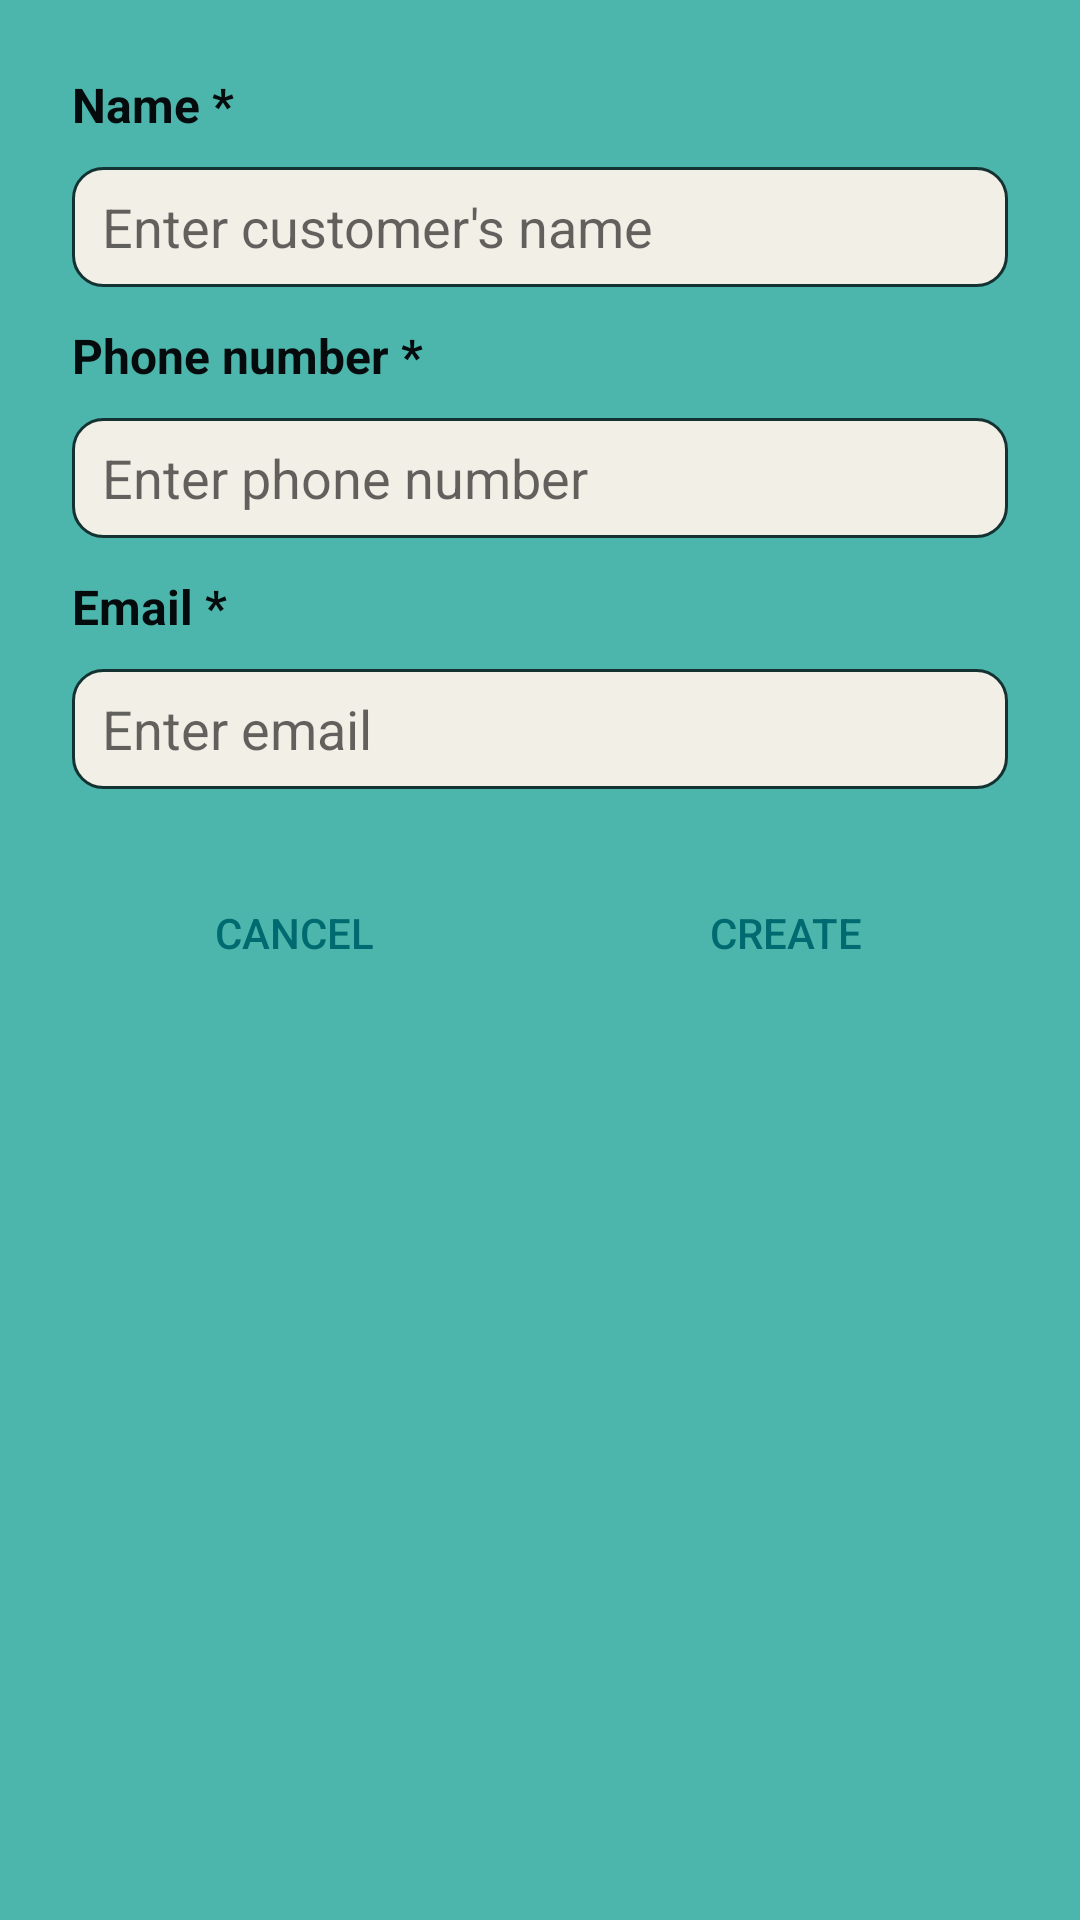

Android layout source for this screen:
<!-- AndroidManifest.xml: application theme Theme.PetCareMobileForStaff -->
<!-- res/layout/fragment_add_new_customer.xml -->
<?xml version="1.0" encoding="utf-8"?>
<ScrollView xmlns:android="http://schemas.android.com/apk/res/android"
    android:id="@+id/scrollView"
    android:layout_width="match_parent"
    android:layout_height="match_parent"
    android:background="#4DB6AC"
    android:padding="16dp">

    <LinearLayout
        android:layout_width="match_parent"
        android:layout_height="wrap_content"
        android:orientation="vertical"
        android:padding="8dp">

        
        <TextView
            android:layout_width="wrap_content"
            android:layout_height="wrap_content"
            android:text="Name *"
            android:textColor="@color/txt_normal"
            android:textSize="16sp"
            android:textStyle="bold" />

        <EditText
            android:id="@+id/etName"
            android:layout_width="match_parent"
            android:layout_height="40dp"
            android:layout_marginTop="10dp"
            android:background="@drawable/draw_edit_text"
            android:hint="Enter customer's name"
            android:paddingStart="10dp"
            android:textColor="@color/txt_input" />

        
        <TextView
            android:layout_width="wrap_content"
            android:layout_height="wrap_content"
            android:layout_marginTop="12dp"
            android:text="Phone number *"
            android:textColor="@color/txt_normal"
            android:textSize="16sp"
            android:textStyle="bold" />

        <EditText
            android:id="@+id/etPhone"
            android:layout_width="match_parent"
            android:layout_height="40dp"
            android:layout_marginTop="10dp"
            android:background="@drawable/draw_edit_text"
            android:hint="Enter phone number"
            android:inputType="phone"
            android:paddingStart="10dp"
            android:textColor="@color/txt_input" />

        
        <TextView
            android:layout_width="wrap_content"
            android:layout_height="wrap_content"
            android:layout_marginTop="12dp"
            android:text="Email *"
            android:textColor="@color/txt_normal"
            android:textSize="16sp"
            android:textStyle="bold" />

        <EditText
            android:id="@+id/etEmail"
            android:layout_width="match_parent"
            android:layout_height="40dp"
            android:layout_marginTop="10dp"
            android:background="@drawable/draw_edit_text"
            android:hint="Enter email"
            android:inputType="textEmailAddress"
            android:paddingStart="10dp"
            android:textColor="@color/txt_input" />

        
        
        
        
        
        
        
        
        
        
        
        
        
        
        
        
        
        

        
        
        
        
        
        
        
        
        
        
        
        
        
        
        
        

        
        <LinearLayout
            android:layout_width="match_parent"
            android:layout_height="wrap_content"
            android:layout_marginTop="24dp"
            android:gravity="center"
            android:orientation="horizontal">

            <Button
                android:id="@+id/btnCancel"
                android:layout_width="0dp"
                android:layout_height="wrap_content"
                android:layout_weight="1"
                android:background="@drawable/draw_enable_button"
                android:padding="0dp"
                android:text="Cancel"
                android:textColor="@color/txt_button" />

            <View
                android:layout_width="16dp"
                android:layout_height="wrap_content" />

            <Button
                android:id="@+id/btnCreate"
                android:layout_width="0dp"
                android:layout_height="wrap_content"
                android:layout_weight="1"
                android:background="@drawable/draw_enable_button"
                android:padding="0dp"
                android:text="Create"
                android:textColor="@color/txt_button" />
        </LinearLayout>

    </LinearLayout>
</ScrollView>
<!-- resources referenced by this layout -->
<resources>
  <color name="txt_button">#006A71</color>
  <color name="txt_input">#050B0C</color>
  <color name="txt_normal">#050B0C</color>
  <!-- drawable draw_edit_text (drawable) -->
  <?xml version="1.0" encoding="utf-8"?>
  <shape xmlns:android="http://schemas.android.com/apk/res/android" android:shape="rectangle">
      <corners android:radius="10dp"/>
      <solid android:color="@color/bg_edit_text"/>
      <size android:height="30dp"/>
      <stroke android:color="@color/txt_stroke" android:width="1dp"/>
      <padding android:top="0dp" android:bottom="0dp"/>
  </shape>
  <!-- drawable draw_enable_button (drawable-night) -->
  <?xml version="1.0" encoding="utf-8"?>
  <shape xmlns:android="http://schemas.android.com/apk/res/android" android:shape="rectangle">
      <solid android:color="@color/btn_enable"/>
      <stroke android:color="@color/btn_stroke" android:width="1dp"/>
      <corners android:radius="15dp"/>
      <padding android:top="0dp" android:bottom="0dp"/>
  </shape>
  <!-- drawable ic_calendar (drawable-night) -->
  <vector xmlns:android="http://schemas.android.com/apk/res/android" android:height="24dp" android:tint="#FACAAA" android:viewportHeight="24" android:viewportWidth="24" android:width="24dp">
        
      <path android:fillColor="@android:color/white" android:pathData="M19,4h-1V2h-2v2H8V2H6v2H5C3.89,4 3.01,4.9 3.01,6L3,20c0,1.1 0.89,2 2,2h14c1.1,0 2,-0.9 2,-2V6C21,4.9 20.1,4 19,4zM19,20H5V10h14V20zM9,14H7v-2h2V14zM13,14h-2v-2h2V14zM17,14h-2v-2h2V14zM9,18H7v-2h2V18zM13,18h-2v-2h2V18zM17,18h-2v-2h2V18z"/>
      
  </vector>
  <style name="Theme.PetCareMobileForStaff" parent="Base.Theme.PetCareMobileForStaff" />
  <color name="bg_edit_text">#F2EFE7</color>
  <color name="txt_stroke">#153232</color>
  <color name="btn_enable">#9ACBD0</color>
  <color name="btn_stroke">#006a71</color>
  <style name="Base.Theme.PetCareMobileForStaff" parent="Theme.MaterialComponents.Light.NoActionBar">
          
          <item name="colorPrimary">@color/colorPrimary</item>
          <item name="colorPrimaryVariant">@color/colorPrimaryDark</item>
          <item name="colorOnPrimary">@android:color/white</item>
  
          <item name="colorSecondary">@color/colorAccent</item>
          <item name="colorOnSecondary">@android:color/white</item>
  
          
          <item name="android:colorControlHighlight">?attr/colorPrimary</item>
  
          
          <item name="materialButtonStyle">@style/NoTintButtonStyle</item>
  
          
          <item name="floatingActionButtonStyle">@style/NoTintFABStyle</item>
      </style>
  <color name="colorPrimary">#4CAF50</color>
  <color name="colorPrimaryDark">#388E3C</color>
  <color name="colorAccent">#FF9800</color>
  <style name="NoTintButtonStyle" parent="Widget.MaterialComponents.Button">
          <item name="backgroundTint">@null</item>
          <item name="rippleColor">?attr/colorPrimary</item>
          <item name="android:textColor">@color/primaryText</item>
      </style>
  <style name="NoTintFABStyle" parent="Widget.MaterialComponents.FloatingActionButton">
          <item name="backgroundTint">@android:color/transparent</item>
          <item name="rippleColor">?attr/colorPrimary</item>
          <item name="elevation">6dp</item>
          <item name="pressedTranslationZ">12dp</item>
      </style>
  <color name="primaryText">#212121</color>
</resources>
